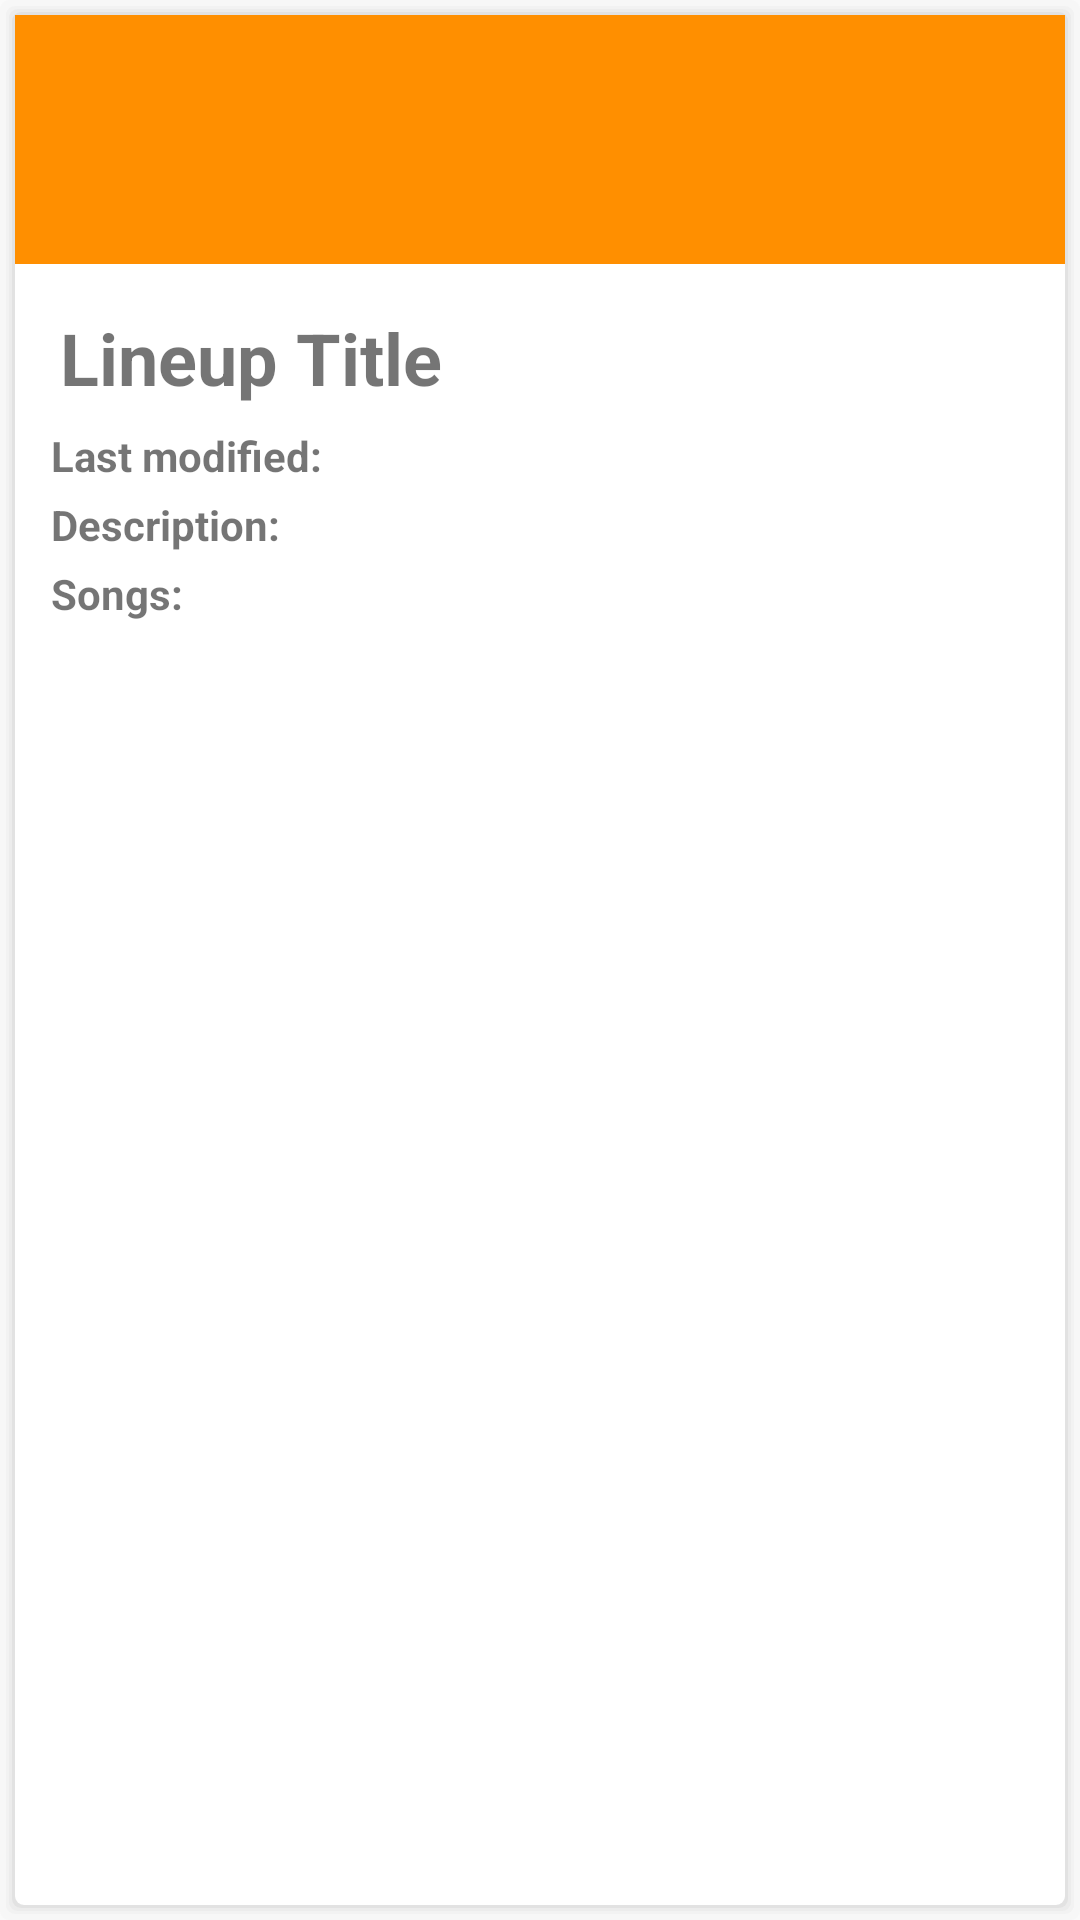

This screen was rendered from an Android layout file. Write that file and the resources it references.
<!-- AndroidManifest.xml: application theme AppTheme -->
<!-- res/layout/lineup_item_layout.xml -->
<?xml version="1.0" encoding="utf-8"?>
<LinearLayout xmlns:android="http://schemas.android.com/apk/res/android"
    xmlns:app="http://schemas.android.com/apk/res-auto"
    android:layout_width="match_parent"
    android:layout_height="230dp"
    xmlns:tools="http://schemas.android.com/tools"
    android:background="@drawable/list_item_background"
    android:descendantFocusability="blocksDescendants"
    android:orientation="vertical"
    tools:context="com.highsoftware96.songsqueues.fragments.songlineups.SongLineupsFragment">


    <ImageView
        android:id="@+id/preview_image_placeholder"
        android:layout_width="match_parent"
        android:layout_height="80dp"
        android:scaleType="centerCrop"
        app:srcCompat="@color/colorAccent" />

    <View
        android:id="@+id/divider2"
        android:layout_width="match_parent"
        android:layout_height="3dp"
        android:background="@color/colorAccent" />

    <RelativeLayout
        android:layout_width="match_parent"
        android:layout_height="140dp">

        <ImageButton
            android:id="@+id/list_item_dots_button_menu"
            android:layout_width="wrap_content"
            android:layout_height="wrap_content"
            android:layout_alignParentEnd="true"
            android:layout_alignParentTop="true"
            android:layout_marginTop="5dp"
            android:background="@android:color/white"
            android:padding="7dp"
            android:paddingTop="10dp"
            app:srcCompat="@drawable/ic_action_more_vert" />

        <TextView
            android:id="@+id/lineup_title_placeholder"
            android:layout_width="wrap_content"
            android:layout_height="wrap_content"
            android:layout_marginEnd="10dp"
            android:layout_marginStart="10dp"
            android:layout_marginTop="10dp"
            android:ellipsize="end"
            android:maxLength="40"
            android:maxLines="1"
            android:padding="5dp"
            android:text="Lineup Title"
            android:textSize="24sp"
            android:textStyle="bold" />

        <TextView
            android:id="@+id/textView4"
            android:layout_width="wrap_content"
            android:layout_height="wrap_content"
            android:layout_alignStart="@+id/lineup_title_placeholder"
            android:layout_below="@+id/lineup_title_placeholder"
            android:ellipsize="end"
            android:maxLines="1"
            android:padding="2dp"
            android:text="@string/date_creation_list"
            android:textStyle="bold" />

        <TextView
            android:id="@+id/last_modified_placeholder"
            android:layout_width="wrap_content"
            android:layout_height="wrap_content"
            android:layout_below="@+id/lineup_title_placeholder"
            android:layout_marginEnd="10dp"
            android:layout_toEndOf="@+id/textView4"
            android:ellipsize="end"
            android:maxLines="1"
            android:padding="2dp" />

        <TextView
            android:id="@+id/textView5"
            android:layout_width="wrap_content"
            android:layout_height="wrap_content"
            android:layout_alignStart="@+id/lineup_title_placeholder"
            android:layout_below="@+id/textView4"
            android:ellipsize="end"
            android:maxLines="1"
            android:padding="2dp"
            android:text="@string/description_list"
            android:textStyle="bold" />

        <TextView
            android:id="@+id/description_placeholder"
            android:layout_width="wrap_content"
            android:layout_height="wrap_content"
            android:layout_below="@+id/textView4"
            android:layout_marginEnd="10dp"
            android:layout_toEndOf="@+id/textView5"
            android:ellipsize="end"
            android:maxLines="1"
            android:padding="2dp" />

        <TextView
            android:id="@+id/textView6"
            android:layout_width="wrap_content"
            android:layout_height="wrap_content"
            android:layout_alignStart="@+id/lineup_title_placeholder"
            android:layout_below="@+id/textView5"
            android:ellipsize="end"
            android:maxLines="1"
            android:padding="2dp"
            android:text="@string/songs_list"
            android:textStyle="bold" />

        <TextView
            android:id="@+id/songs_placeholder"
            android:layout_width="wrap_content"
            android:layout_height="wrap_content"
            android:layout_below="@+id/textView5"
            android:layout_marginEnd="10dp"
            android:layout_toEndOf="@+id/textView6"
            android:ellipsize="end"
            android:maxLines="1"
            android:padding="2dp" />

        <ImageView
            android:id="@+id/item_favourite_item"
            android:layout_width="25dp"
            android:layout_height="25dp"
            android:layout_alignBottom="@+id/list_item_dots_button_menu"
            android:layout_marginStart="-10dp"
            android:layout_toEndOf="@+id/lineup_title_placeholder"
            android:src="@drawable/favourite_full_icon"
            android:visibility="invisible" />

    </RelativeLayout>

</LinearLayout>
<!-- resources referenced by this layout -->
<resources>
  <color name="colorAccent">#ff8f00</color>
  <!-- drawable favourite_full_icon: png bitmap (drawable-hdpi, 717 bytes) -->
  <!-- drawable list_item_background (drawable) -->
  <layer-list xmlns:android="http://schemas.android.com/apk/res/android">
  
      
      <item>
          <shape>
              <padding
                  android:bottom="1dp"
                  android:left="1dp"
                  android:right="1dp"
                  android:top="1dp" />
  
              <solid android:color="#00CCCCCC" />
  
              <corners android:radius="3dp" />
          </shape>
      </item>
      <item>
          <shape>
              <padding
                  android:bottom="1dp"
                  android:left="1dp"
                  android:right="1dp"
                  android:top="1dp" />
  
              <solid android:color="#10CCCCCC" />
  
              <corners android:radius="3dp" />
          </shape>
      </item>
      <item>
          <shape>
              <padding
                  android:bottom="1dp"
                  android:left="1dp"
                  android:right="1dp"
                  android:top="1dp" />
  
              <solid android:color="#20CCCCCC" />
  
              <corners android:radius="3dp" />
          </shape>
      </item>
      <item>
          <shape>
              <padding
                  android:bottom="1dp"
                  android:left="1dp"
                  android:right="1dp"
                  android:top="1dp" />
  
              <solid android:color="#30CCCCCC" />
  
              <corners android:radius="3dp" />
          </shape>
      </item>
      <item>
          <shape>
              <padding
                  android:bottom="1dp"
                  android:left="1dp"
                  android:right="1dp"
                  android:top="1dp" />
  
              <solid android:color="#50CCCCCC" />
  
              <corners android:radius="3dp" />
          </shape>
      </item>
  
      
      <item>
          <shape>
              <solid android:color="@android:color/white" />
  
              <corners android:radius="3dp" />
          </shape>
      </item>
  
  </layer-list>
  <string name="date_creation_list">Last modified:</string>
  <string name="description_list">Description:</string>
  <string name="songs_list">Songs:</string>
  <style name="AppTheme" parent="Theme.AppCompat.Light.DarkActionBar">
          
          <item name="colorPrimary">@color/colorPrimary</item>
          <item name="colorPrimaryDark">@color/colorPrimaryDark</item>
          <item name="colorAccent">@color/colorAccent</item>
      </style>
  <color name="colorPrimary">#212121</color>
  <color name="colorPrimaryDark">#000000</color>
</resources>
